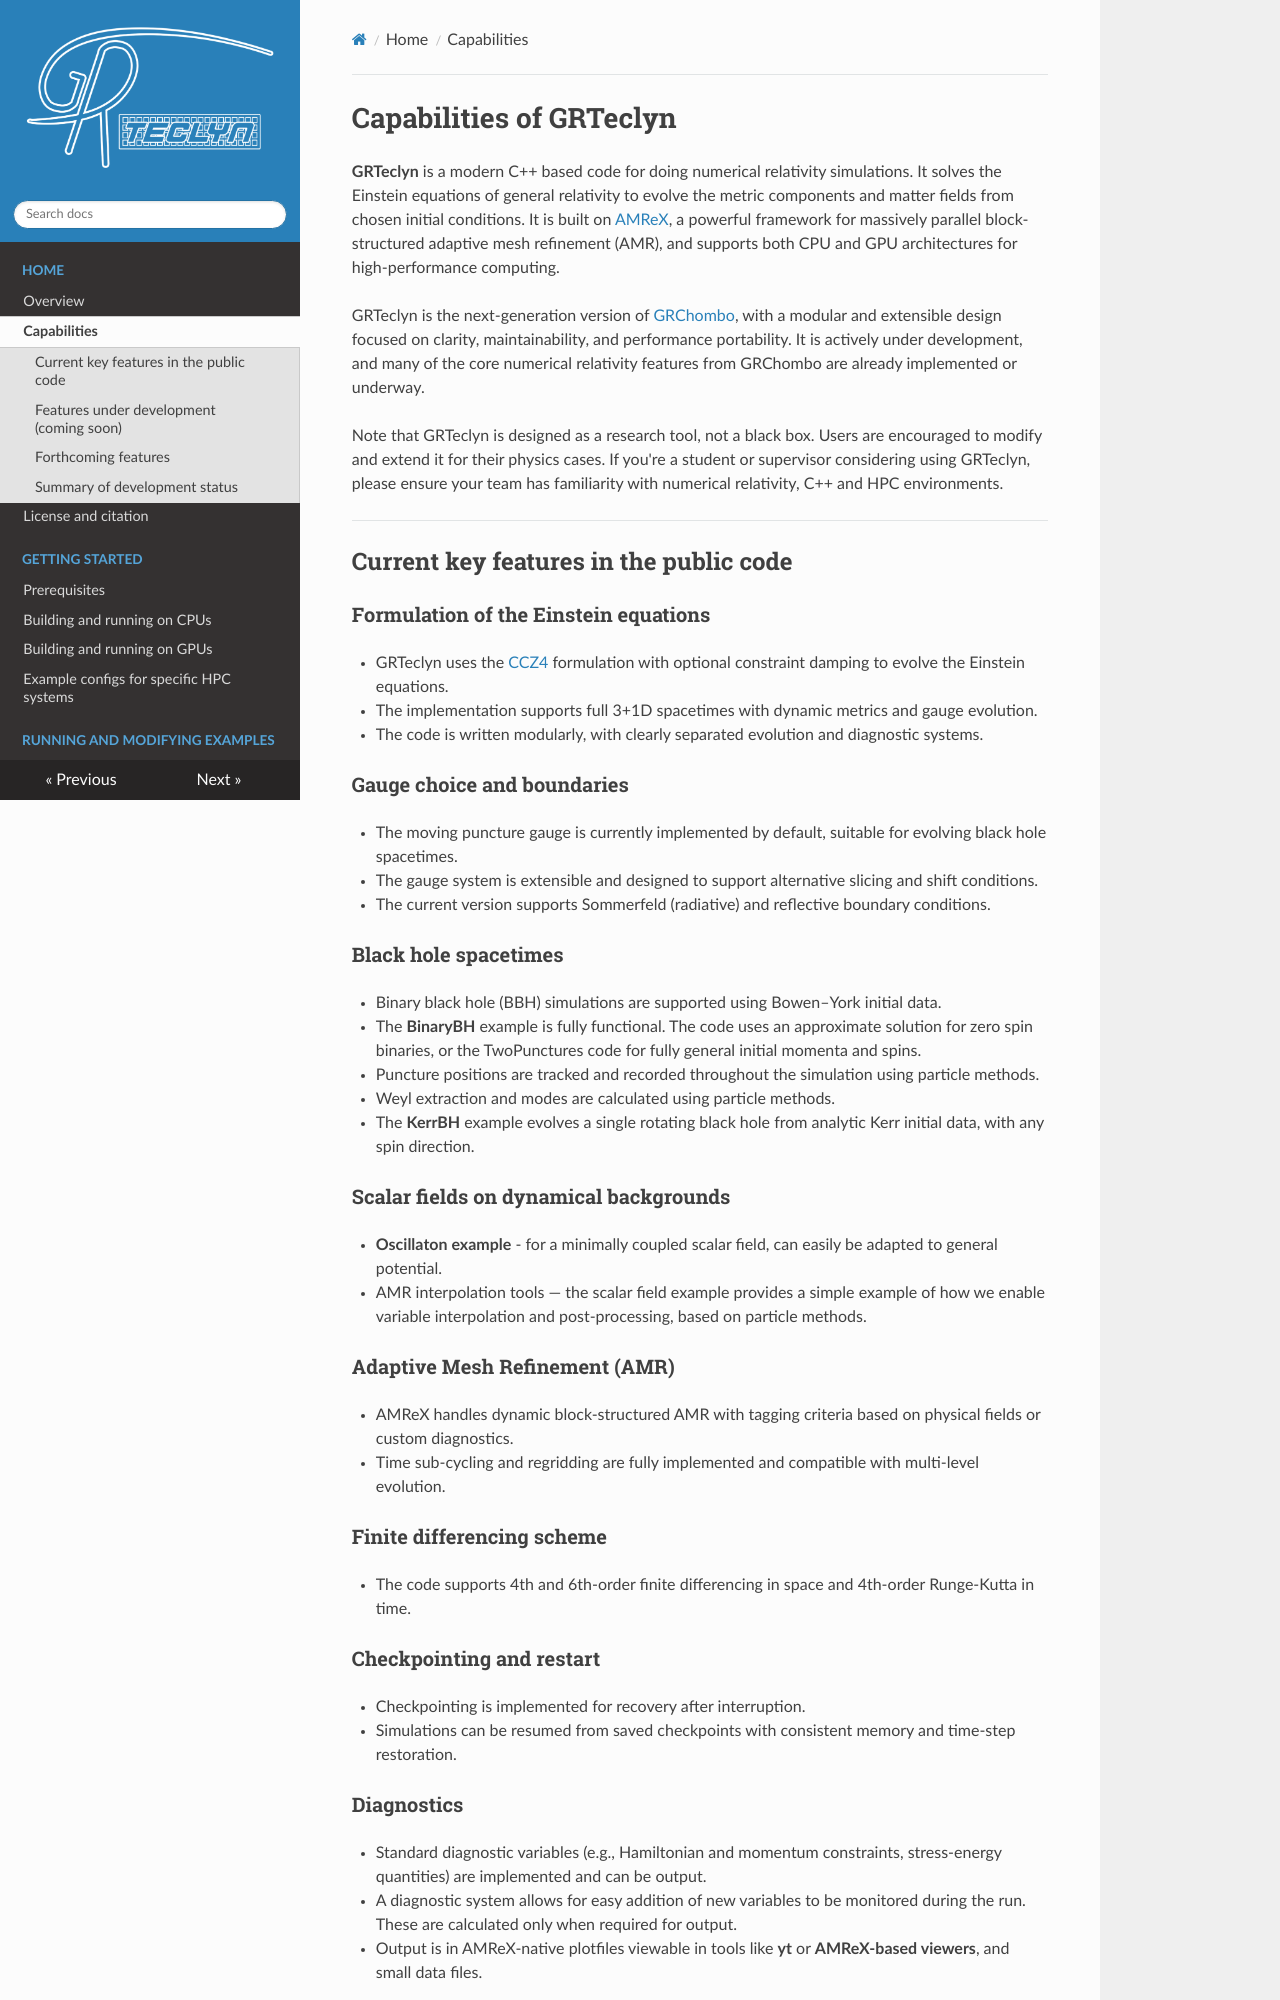

repository: GRTLCollaboration/GRTeclyn · page: capabilities/index.html · generator: mkdocs

# Capabilities of GRTeclyn

**GRTeclyn** is a modern C++ based code for doing numerical relativity simulations. It solves the Einstein equations of general relativity to evolve the metric components and matter fields from chosen initial conditions. It is built on [AMReX](https://amrex-codes.github.io/), a powerful framework for massively parallel block-structured adaptive mesh refinement (AMR), and supports both CPU and GPU architectures for high-performance computing.

GRTeclyn is the next-generation version of [GRChombo](https://github.com/GRTLCollaboration/GRChombo), with a modular and extensible design focused on clarity, maintainability, and performance portability. It is actively under development, and many of the core numerical relativity features from GRChombo are already implemented or underway.

Note that GRTeclyn is designed as a research tool, not a black box. Users are encouraged to modify and extend it for their physics cases. If you're a student or supervisor considering using GRTeclyn, please ensure your team has familiarity with numerical relativity, C++ and HPC environments.

---

## Current key features in the public code

### Formulation of the Einstein equations

* GRTeclyn uses the [CCZ4](https://inspirehep.net/literature/913488) formulation with optional constraint damping to evolve the Einstein equations.
* The implementation supports full 3+1D spacetimes with dynamic metrics and gauge evolution.
* The code is written modularly, with clearly separated evolution and diagnostic systems.

### Gauge choice and boundaries

* The moving puncture gauge is currently implemented by default, suitable for evolving black hole spacetimes.
* The gauge system is extensible and designed to support alternative slicing and shift conditions.
* The current version supports Sommerfeld (radiative) and reflective boundary conditions.

### Black hole spacetimes

* Binary black hole (BBH) simulations are supported using Bowen–York initial data.
* The **BinaryBH** example is fully functional. The code uses an approximate solution for zero spin binaries, or the TwoPunctures code for fully general initial momenta and spins.
* Puncture positions are tracked and recorded throughout the simulation using particle methods.
* Weyl extraction and modes are calculated using particle methods.
* The **KerrBH** example evolves a single rotating black hole from analytic Kerr initial data, with any spin direction.

### Scalar fields on dynamical backgrounds

* **Oscillaton example** - for a minimally coupled scalar field, can easily be adapted to general potential.
* AMR interpolation tools — the scalar field example provides a simple example of how we enable variable interpolation and post-processing, based on particle methods.

### Adaptive Mesh Refinement (AMR)

* AMReX handles dynamic block-structured AMR with tagging criteria based on physical fields or custom diagnostics.
* Time sub-cycling and regridding are fully implemented and compatible with multi-level evolution.

### Finite differencing scheme

* The code supports 4th and 6th-order finite differencing in space and 4th-order Runge-Kutta in time.

### Checkpointing and restart

* Checkpointing is implemented for recovery after interruption.
* Simulations can be resumed from saved checkpoints with consistent memory and time-step restoration.

### Diagnostics

* Standard diagnostic variables (e.g., Hamiltonian and momentum constraints, stress-energy quantities) are implemented and can be output.
* A diagnostic system allows for easy addition of new variables to be monitored during the run. These are calculated only when required for output.
* Output is in AMReX-native plotfiles viewable in tools like **yt** or **AMReX-based viewers**, and small data files.
